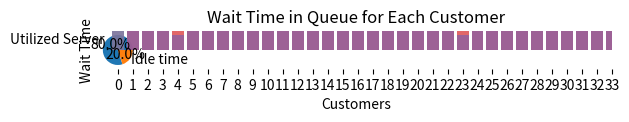

Generate this figure with matplotlib:
#importing required libraries
import math
import pandas as pd
import random
import numpy as np
from scipy.stats import norm
import matplotlib.pyplot as plt

#Graph plot Section
def entVsWT(s_no,WT):
    plt.bar(s_no, WT, align='center', alpha=0.7)
    plt.xlabel('Customers')
    plt.ylabel('Wait Time')
    plt.title('Wait Time in Queue for Each Customer')
    plt.xticks(s_no)
    plt.tight_layout()
    plt.show()

def entVsTA(s_no,TA):
    plt.bar(s_no, TA, align='center', alpha=0.7)
    plt.xlabel('Customers')
    plt.ylabel('Turn Around Time')
    plt.title('Turn Around Time in Queue for Each Customer')
    plt.xticks(s_no)
    plt.tight_layout()
    plt.show()
    

def entVsArrival(s_no,arrival):
    plt.bar(s_no, arrival, align='center', alpha=0.7)
    plt.xlabel('Customers')
    plt.ylabel('Arrival Time')
    plt.title('Arrival Time in Queue for Each Customer')
    plt.xticks(s_no)
    plt.tight_layout()
    plt.show()

def entVsService(s_no,service):
    plt.bar(s_no, service, align='center', alpha=0.7)
    plt.xlabel('Customers')
    plt.ylabel('Service Time')
    plt.title('Service Time in Queue for Each Customer')
    plt.xticks(s_no)
    plt.tight_layout()
    plt.show()
    return s_no,service
def ServerUtilization(Server_util):
    idleTime=1-Server_util
    #print(idleTime,Server_util)
    y = np.array([Server_util,idleTime])
    mylabels = ["Utilized Server", "Idle time"]

    plt.pie(y, labels = mylabels,autopct='%1.1f%%')
    plt.show() 

def GMC(lembda,meu,sigma,server_no):
    #initializing required lists
    s_no=[]
    cp=[]
    cpl=[0]
    int_arrival=[0]
    arrival=[]
    service=[]
    TA=[]
    WT=[]
    RT=[]
    cust_serv_no=[]
    all_curr_end_time=[]
    value=0
    C_count=-1
    global min_end

    #Generating values for serial number, cummulative probability and cummulative probability lookup
    x=0
    while cpl[-1]<1:
    #for x in range(0,ran_no):
        s_no.append(x)
        value=norm.cdf(x, meu, sigma)
        cp.append(float("%.6f"%value))
        cpl.append(cp[-1])
        x+=1
    cpl.pop(-1)

    #Generating values for inter-arrival time 
    for i in range(len(cp)):
        ran_var=float("%.6f"%random.uniform(0,1))
        #print(ran_var)
        for j in range(len(cp)):
            if cpl[j]<ran_var and ran_var<cp[j]:
                #print(cpl[j],ran_var,cp[j])
                int_arrival.append(j)

    #Generating values for arrival time
    arrival.append(int_arrival[0])
    for i in range(1,len(cp)):
        arrival.append(int_arrival[i]+arrival[i-1])
    int_arrival.pop(-1)

    #Generating values for service time
    for i in range(len(cp)):
        service.append(math.ceil(-meu*math.log(random.uniform(0,1))))

    #Initializing Servers
    S=[]
    E=[]
    Servers={}
    for i in range(1,server_no+1):
        Servers[i]=[[0],[0]]
    
    #Assigning customers to server
    for i in range(len(arrival)):
        for key, value in Servers.items():
            if arrival[i]>=value[1][-1]:
                C_count=C_count+1
                cust_serv_no.append(key)
                value[0].append(arrival[i])
                S.append(arrival[i])
                value[1].append(arrival[i]+service[i])
                E.append(arrival[i]+service[i])
                break
            all_curr_end_time.append(value[1][-1])
            min_end=min(all_curr_end_time)
            #print(min_end)
            
        all_curr_end_time.clear()
        #print(min_end)
        if i>C_count:
            C_count=C_count+1
            for key, value in Servers.items():
                if value[1][-1]==min_end:
                    cust_serv_no.append(key)
                    value[0].append(min_end)
                    S.append(min_end)
                    value[1].append(min_end+service[i])
                    E.append(min_end+service[i])
                    break

    #Generating values for TurnAround time,Wait time and Response Time
    for i in range(len(cp)):
        TA.append(E[i]-arrival[i])
        WT.append(TA[i]-service[i])
        RT.append(S[i]-arrival[i])

    #Server utilization calculation
    if lembda>=meu:
        Server_util=meu/lembda
    elif meu>=lembda:
        Server_util=lembda/meu

    #Avg values of the time given
    avg_interarrival=(np.sum(int_arrival))/len(cp)
    avg_service=(np.sum(service))/len(cp)
    avg_TA=(np.sum(TA))/len(cp)
    avg_WT=(np.sum(WT))/len(cp)
    avg_RT=(np.sum(RT))/len(cp)
    
    #printing simulation table and generating list for gantt chart
    result=[cp,cpl,int_arrival,arrival,service,S,E,cust_serv_no,TA,WT,RT]
    df=pd.DataFrame(result,index=["CP","CPL","Inter-arrival","Arrival","Service","Start","End","Server No","TurnAround","WaitTime","ResponseTime"])
    df=df.transpose()
    pd.set_option('display.max_columns', None)

    for key, value in Servers.items():
        print(f"Server: {key}")
        for nested in value:
            print(" ",nested)
    
    return print(df),print("Average Inter-Arrival Time=",avg_interarrival,"\nAverage Service Time=",avg_service,"\nAverage Turn-Around Time=",avg_TA,"\nAverage Wait Time=",avg_WT,"\nAverage Response Time=",avg_RT),ServerUtilization(Server_util),entVsService(s_no,service),entVsArrival(s_no,arrival),entVsTA(s_no,TA),entVsWT(s_no,WT)        

#testing
GMC(10,8,5,10)
                
